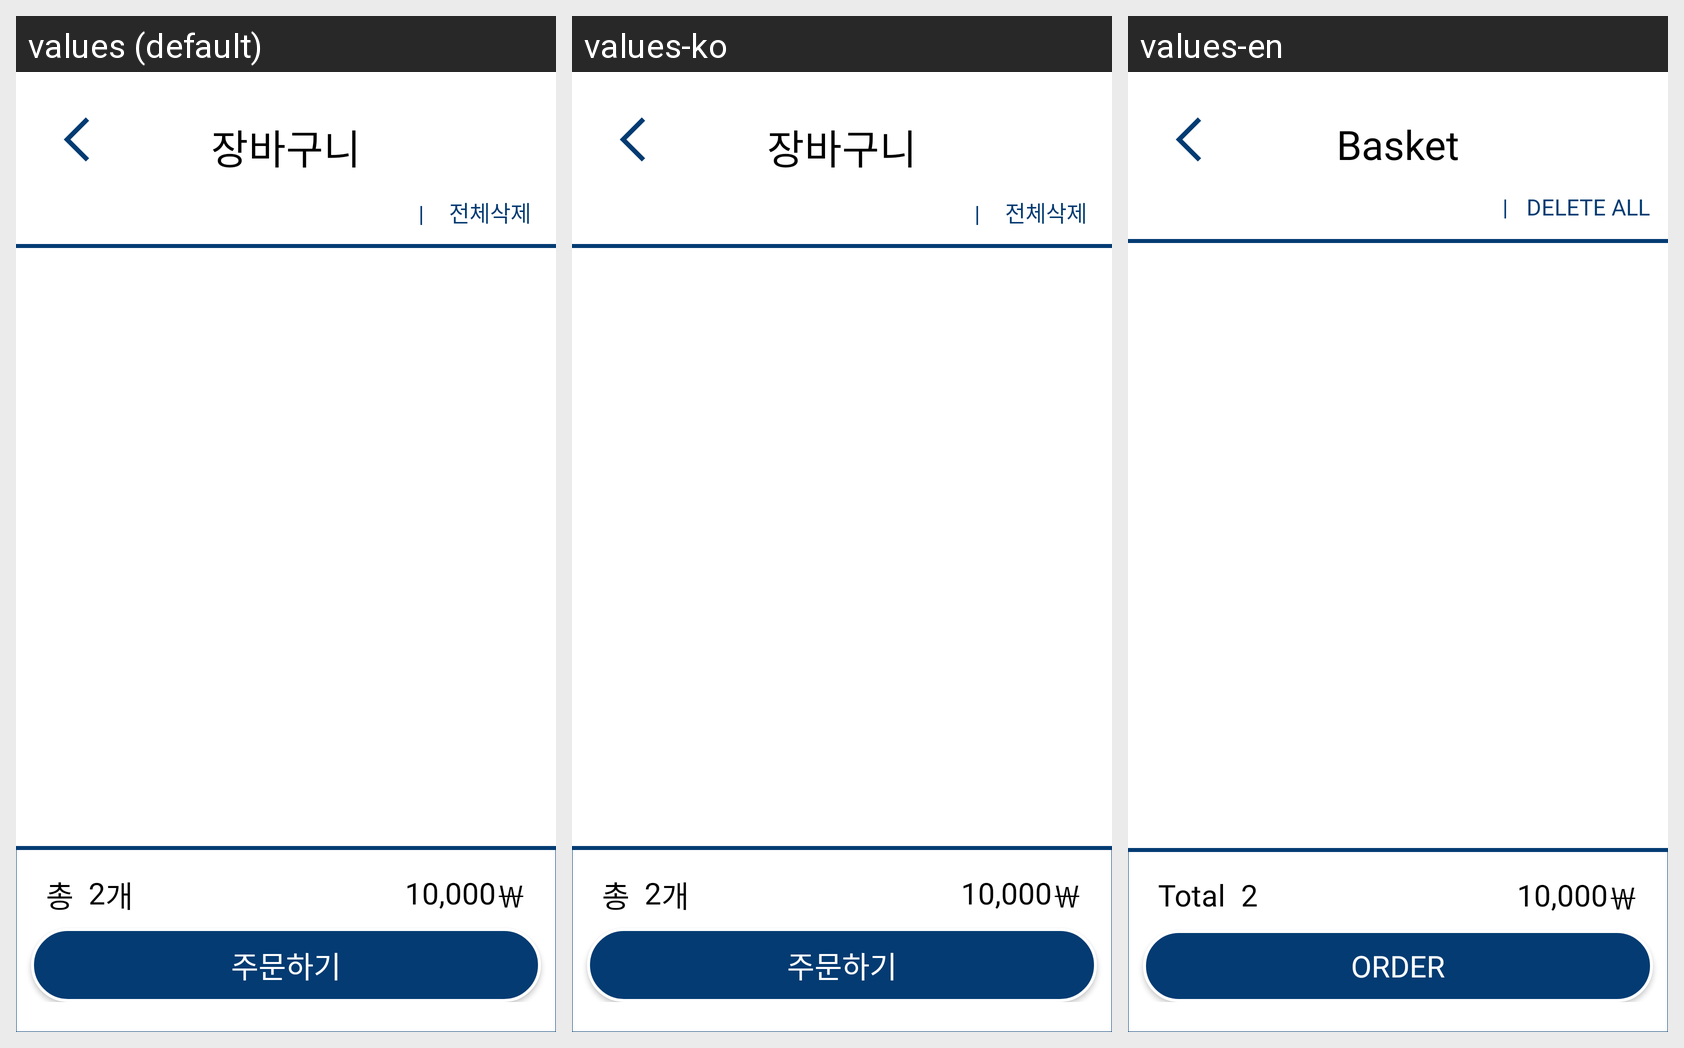

This grid shows one Android layout under several languages. Give, for every string resource on the screen, its name, the default text and each shown locale's text.
Android screen res/layout/basket_fragment.xml rendered under 3 locales, left to right: values (default), values-ko, values-en. Device: Nexus 5 (rendered at 1080×1920; each locale shown at half size, 540×960, under a caption strip naming it); theme Theme.Stage.
Strings drawn on this screen, with the default value and each locale's value (text and hints the layout hard-codes, and strings that could not be matched under every locale, appear in the picture but are not listed):

basket
  values: 장바구니
  values-ko: 장바구니
  values-en: Basket

delete_all
  values: 전체삭제
  values-ko: 전체삭제
  values-en: Delete All

total
  values: 총
  values-ko: 총
  values-en: Total

won
  values: ￦
  values-ko: ￦
  values-en: ￦

order
  values: 주문하기
  values-ko: 주문하기
  values-en: Order
